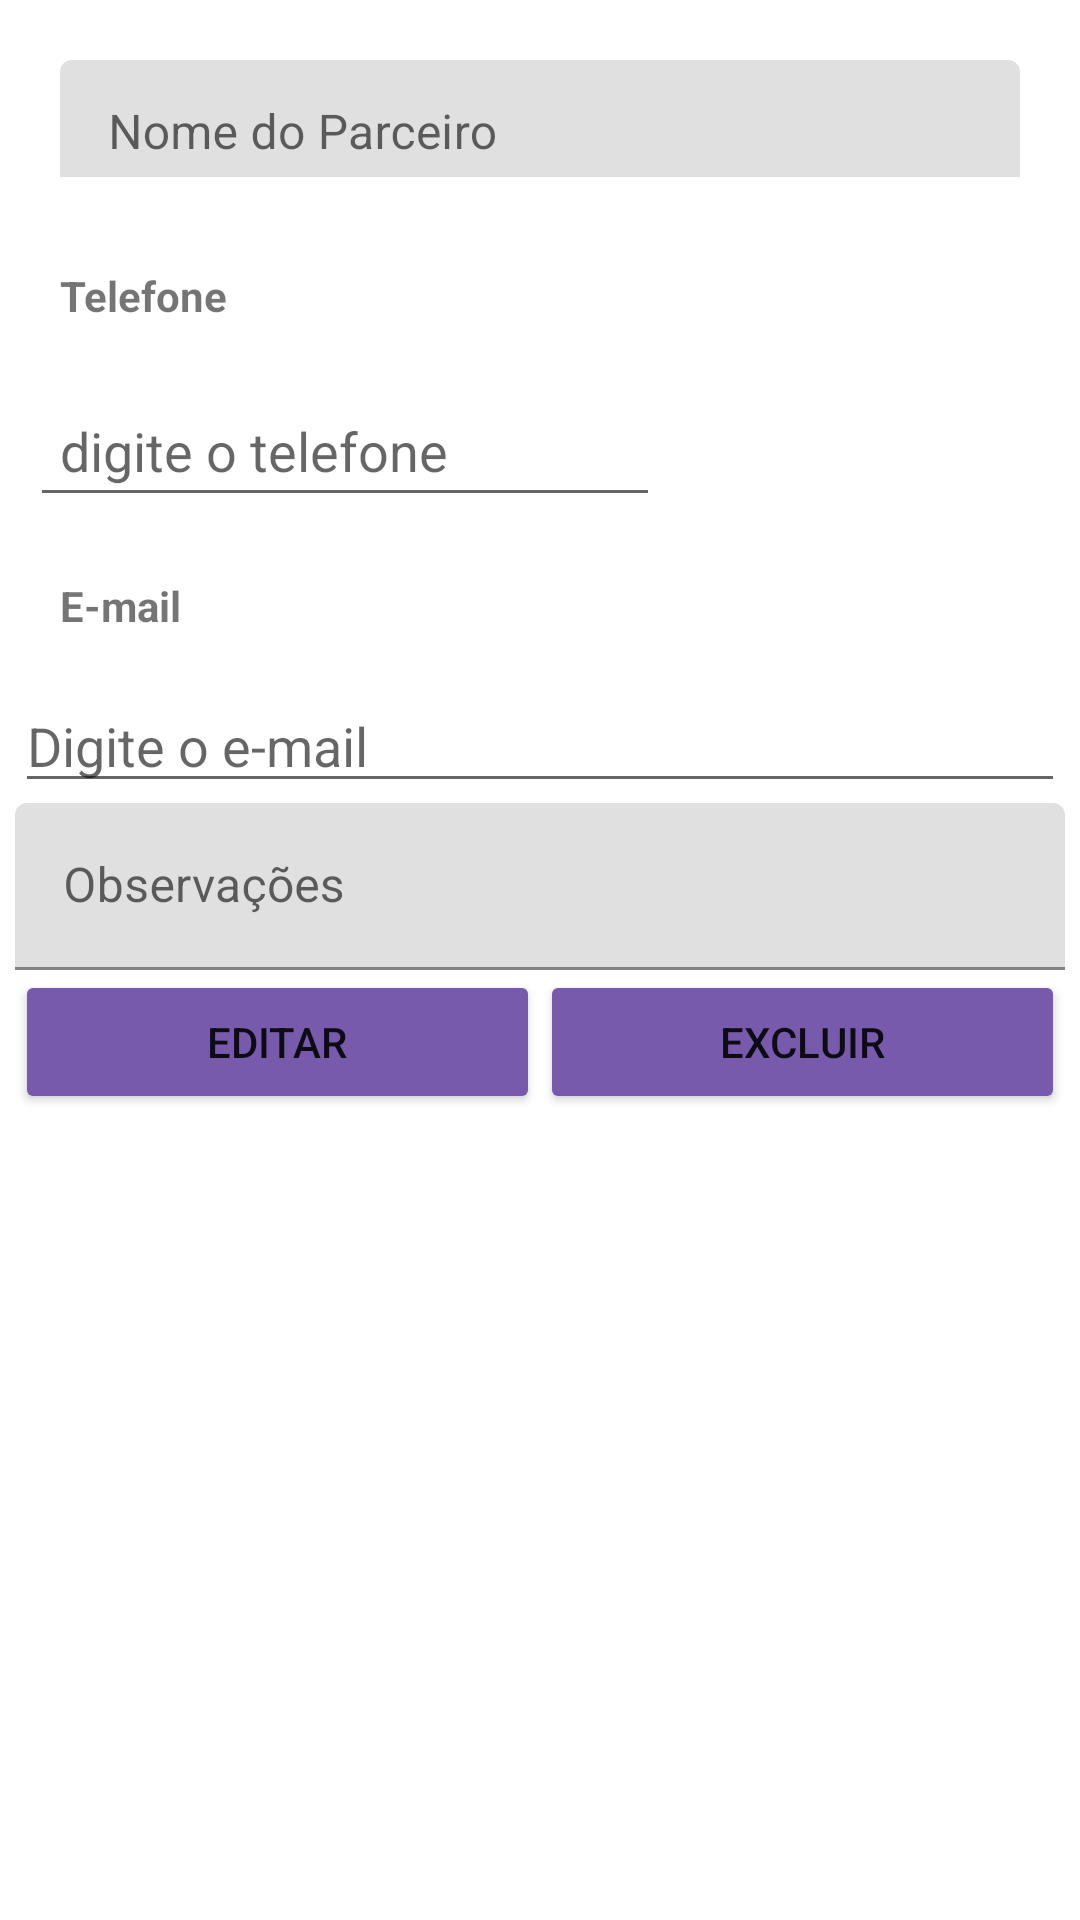

Produce the Android XML layout that renders to this screen, including the resource entries it uses.
<!-- AndroidManifest.xml: application theme Theme.How6GerenciarOng -->
<!-- res/layout/parceiros_fragment_editar.xml -->
<?xml version="1.0" encoding="utf-8"?>
<FrameLayout xmlns:android="http://schemas.android.com/apk/res/android"
    xmlns:tools="http://schemas.android.com/tools"
    android:layout_width="match_parent"
    android:layout_height="match_parent"
    tools:context=".parceiros.ParceirosFragmentEditar">

    <ScrollView
        android:layout_width="match_parent"
        android:layout_height="match_parent">

        <LinearLayout
            android:layout_width="match_parent"
            android:layout_height="match_parent"
            android:layout_margin="5dp"
            android:orientation="vertical">

            <com.google.android.material.textfield.TextInputLayout
                android:layout_width="match_parent"
                android:layout_height="49dp"
                android:layout_margin="10dp"
                android:padding="5dp">


                <com.google.android.material.textfield.TextInputEditText
                    android:id="@+id/textEditar_Nome_Parceiro"
                    android:layout_width="match_parent"
                    android:layout_height="49dp"
                    android:hint="Nome do Parceiro"
                    android:textColorHint="@color/design_default_color_error" />
            </com.google.android.material.textfield.TextInputLayout>

            <TextView
                android:id="@+id/textView6"
                android:layout_width="match_parent"
                android:layout_height="wrap_content"
                android:layout_margin="10dp"
                android:padding="5dp"
                android:text="Telefone"
                android:textStyle="bold" />


            <EditText
                android:id="@+id/editTextEditar_Phone_Parceiro"
                android:layout_width="wrap_content"
                android:layout_height="wrap_content"
                android:layout_margin="5dp"
                android:ems="10"
                android:hint="digite o telefone"
                android:inputType="phone"
                android:padding="10dp" />

            <TextView
                android:id="@+id/textView5"
                android:layout_width="match_parent"
                android:layout_height="wrap_content"
                android:layout_margin="10dp"
                android:padding="5dp"
                android:text="E-mail"
                android:textStyle="bold" />

            <EditText
                android:id="@+id/editTextEditar_Email_Parceiro"
                android:layout_width="match_parent"
                android:layout_height="wrap_content"
                android:ems="10"
                android:hint="Digite o e-mail"
                android:inputType="textEmailAddress" />

            <com.google.android.material.textfield.TextInputLayout
                android:layout_width="match_parent"
                android:layout_height="wrap_content">

                <com.google.android.material.textfield.TextInputEditText
                    android:id="@+id/TextEditar_Observacao_parceiro_Parceiro"
                    android:layout_width="match_parent"
                    android:layout_height="match_parent"
                    android:hint="Observações" />
            </com.google.android.material.textfield.TextInputLayout>

            <LinearLayout
                android:layout_width="match_parent"
                android:layout_height="match_parent"
                android:orientation="horizontal">

                <Button
                    android:id="@+id/button_editar_aluno"
                    android:layout_width="wrap_content"
                    android:layout_height="wrap_content"
                    android:layout_weight="1"
                    android:backgroundTint="#775AAC"
                    android:padding="10dp"
                    android:text="@string/editar" />

                <Button
                    android:id="@+id/button_excluir_aluno"
                    android:layout_width="wrap_content"
                    android:layout_height="wrap_content"
                    android:layout_weight="1"
                    android:backgroundTint="#775AAC"
                    android:text="@string/excluir" />
            </LinearLayout>
        </LinearLayout>

    </ScrollView>
</FrameLayout>
<!-- resources referenced by this layout -->
<resources>
  <string name="editar">editar</string>
  <string name="excluir">excluir</string>
  <style name="Theme.How6GerenciarOng" parent="Theme.MaterialComponents.DayNight.DarkActionBar">
          
          <item name="colorPrimary">@color/purple_500</item>
          <item name="colorPrimaryVariant">@color/purple_700</item>
          <item name="colorOnPrimary">@color/white</item>
          
          <item name="colorSecondary">@color/teal_200</item>
          <item name="colorSecondaryVariant">@color/teal_700</item>
          <item name="colorOnSecondary">@color/black</item>
          
          <item name="android:statusBarColor" tools:targetApi="l">?attr/colorPrimaryVariant</item>
          
      </style>
  <color name="purple_500">#009688</color>
  <color name="purple_700">#FF3700B3</color>
  <color name="white">#FFFFFFFF</color>
  <color name="teal_200">#FF03DAC5</color>
  <color name="teal_700">#1DAFA2</color>
  <color name="black">#FF000000</color>
</resources>
